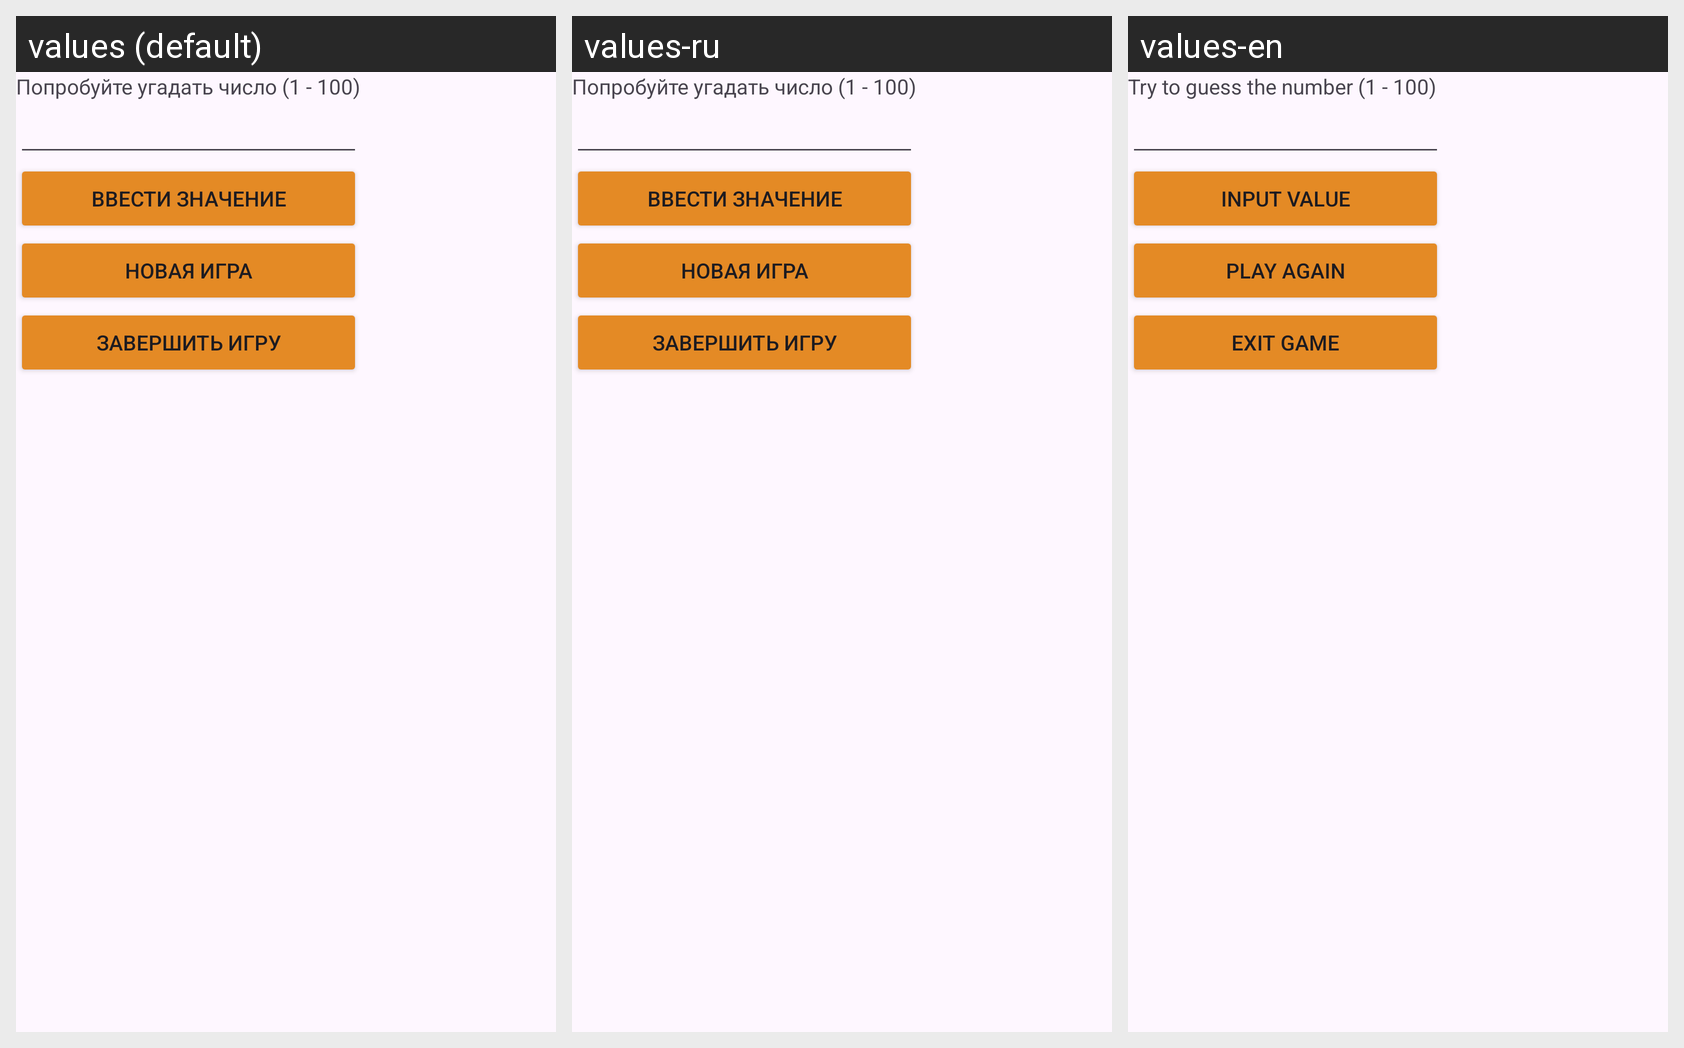

This grid shows one Android layout under several languages. Give, for every string resource on the screen, its name, the default text and each shown locale's text.
Android screen res/layout/activity_main.xml rendered under 3 locales, left to right: values (default), values-ru, values-en. Device: Nexus 5 (rendered at 1080×1920; each locale shown at half size, 540×960, under a caption strip naming it); theme Theme.GuessTheNumberKotlin.
Strings drawn on this screen, with the default value and each locale's value (text and hints the layout hard-codes, and strings that could not be matched under every locale, appear in the picture but are not listed):

try_to_guess
  values: Попробуйте угадать число (1 - 100)
  values-ru: Попробуйте угадать число (1 - 100)
  values-en: Try to guess the number (1 - 100)

input_value
  values: Ввести значение
  values-ru: Ввести значение
  values-en: Input value

new_game
  values: Новая игра
  values-ru: Новая игра
  values-en: Play again

exit
  values: Завершить игру
  values-ru: Завершить игру
  values-en: Exit game
